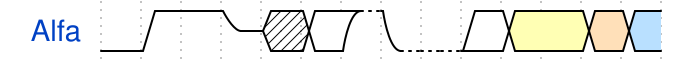

Write the WaveJSON whose rendering is this waveform diagram.

{
 "signal": [{ "name": "Alfa", "wave": "01.zx=ud.23.45" }],
 "config": { "skin": "narrow" }
}
